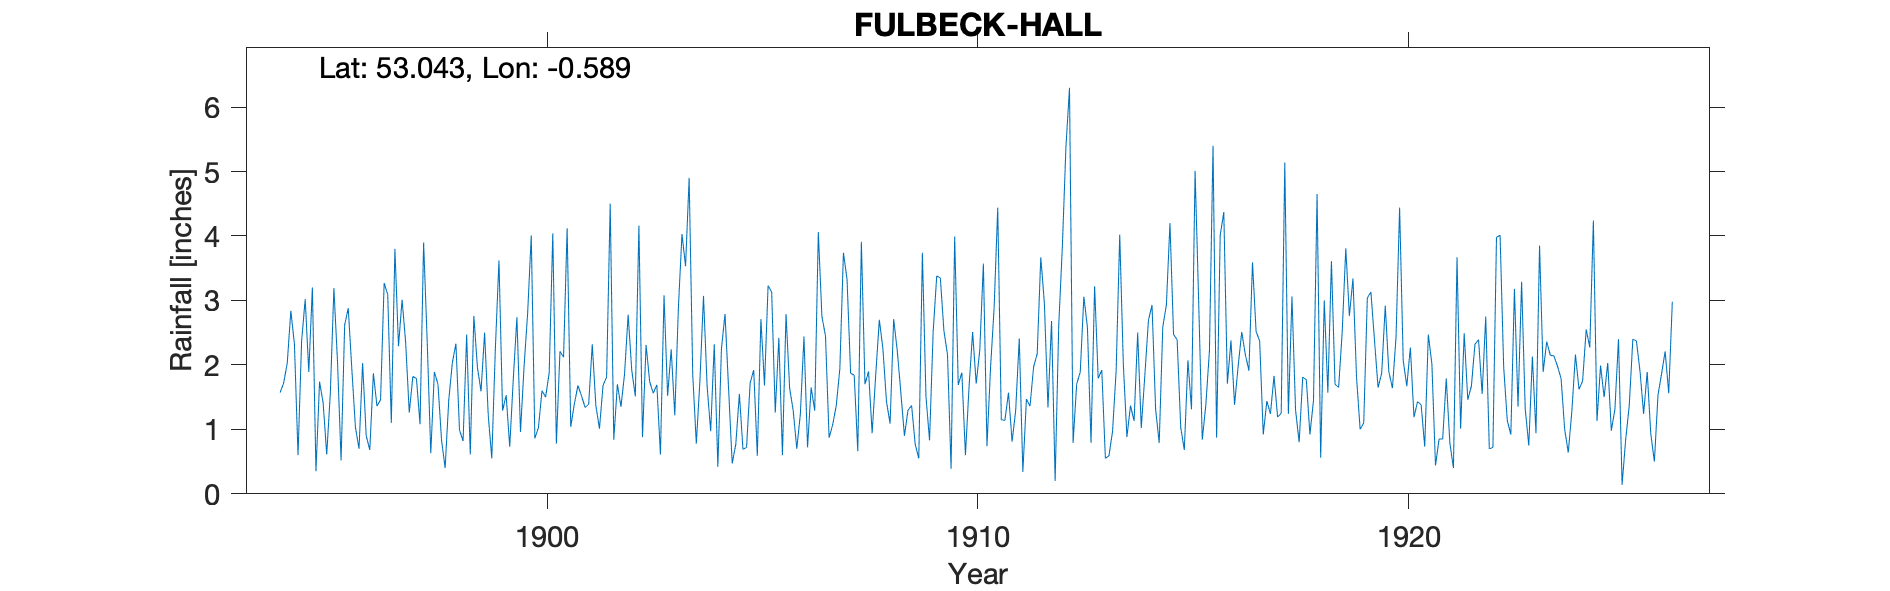

Source data for this figure (header and first rows):
FULBECK PARSONAGE / FULBECK HALL, , , , , , , , , , , , , , , , , , , , , , , 
Grid ref, SK947504, Long, -0.589, Lat, 53.04, Elevation, 180, ft, , , , , , , , , , , , , , , 
Station no, RR2725, , , , , , , , , , , , , , , , , , , , , , 
, 1894, 1895, 1896, 1897, 1898, 1899, 1900, 1901, 1902, 1903, 1904, 1905, 1906, 1907, 1908, 1909, 1910, 1911, 1912, 1913, 1914, 1915, 1916
January, , 3.20, 1.03, 2.29, 0.83, 2.50, 2.81, 1.04, 0.84, 1.69, 1.75, 0.69, 2.79, 0.87, 0.94, 0.77, 1.69, 1.15, 2.96, 2.58, 1.37, 2.47, 0.87
February, , 0.35, 0.70, 3.01, 0.40, 1.23, 4.01, 1.39, 1.70, 0.61, 3.07, 0.72, 1.64, 1.07, 1.85, 0.55, 1.88, 1.14, 1.34, 0.79, 1.13, 2.39, 4.01
March, , 1.74, 2.03, 2.34, 1.45, 0.55, 0.86, 1.68, 1.35, 3.08, 1.68, 1.72, 1.29, 1.37, 2.70, 3.74, 0.60, 1.57, 2.68, 3.22, 2.50, 1.03, 4.37
April, 1.57, 1.41, 0.90, 1.26, 2.03, 2.26, 1.03, 1.52, 1.86, 1.52, 0.97, 1.92, 0.70, 1.94, 2.25, 1.51, 1.65, 0.81, 0.20, 1.79, 1.02, 0.68, 1.71
May, 1.72, 0.61, 0.68, 1.82, 2.33, 3.62, 1.60, 1.34, 2.78, 2.24, 2.32, 0.59, 1.24, 3.74, 1.43, 0.83, 2.51, 1.29, 2.61, 1.92, 1.84, 2.07, 2.38
June, 2.03, 1.56, 1.87, 1.79, 0.99, 1.29, 1.50, 1.39, 1.92, 1.22, 0.42, 2.71, 2.44, 3.33, 1.09, 2.51, 1.71, 2.41, 3.82, 0.55, 2.69, 1.31, 1.38
July, 2.84, 3.19, 1.36, 1.08, 0.82, 1.53, 1.88, 2.32, 1.51, 2.88, 2.25, 1.68, 0.72, 1.87, 2.71, 3.38, 2.23, 0.34, 5.37, 0.59, 2.93, 5.01, 1.98
August, 2.32, 2.05, 1.46, 3.90, 2.47, 0.73, 4.04, 1.37, 4.16, 4.03, 2.79, 3.23, 1.65, 1.84, 2.22, 3.35, 3.57, 1.47, 6.30, 0.97, 1.31, 2.98, 2.51
September, 0.60, 0.52, 3.27, 2.36, 0.61, 1.79, 0.78, 1.01, 0.88, 3.53, 1.62, 3.13, 1.29, 0.66, 1.57, 2.53, 0.74, 1.36, 0.79, 1.91, 0.79, 0.84, 2.16
October, 2.37, 2.62, 3.09, 0.63, 2.76, 2.74, 2.21, 1.68, 2.31, 4.90, 0.47, 1.26, 4.06, 3.91, 0.90, 2.16, 1.96, 1.97, 1.70, 4.02, 2.59, 1.38, 1.91
November, 3.02, 2.88, 1.10, 1.89, 1.96, 0.96, 2.12, 1.81, 1.74, 1.85, 0.77, 2.42, 2.75, 1.70, 1.30, 0.39, 2.89, 2.17, 1.89, 2.02, 2.93, 2.22, 3.59
December, 1.89, 1.93, 3.80, 1.70, 1.59, 1.98, 4.12, 4.50, 1.56, 0.78, 1.55, 0.60, 2.45, 1.90, 1.37, 3.99, 4.44, 3.67, 3.06, 0.88, 4.20, 5.40, 2.52
Total, , 22.06, 21.29, 24.07, 18.24, 21.18, 26.96, 21.05, 22.61, 28.33, 19.66, 20.67, 23.02, 24.20, 20.33, 25.71, 25.87, 19.35, 32.72, 21.24, 25.30, 27.78, 29.39
TYRain_1890-1899_13_pt1/147, , , , , , , , , , , , , , , , , , , , , , , 
TYRain_1900-1909_17_pt1/087, , , , , , , , , , , , , , , , , , , , , , , 
TYRain_1910-1919_16_pt1/045, , , , , , , , , , , , , , , , , , , , , , , 
TYRain_1920-1930_17_pt1/039, , , , , , , , , , , , , , , , , , , , , , , 
# Computed figures for 1890-1893 and Jan…, , , , , , , , , , , , , , , , , , , , , , , 
#, , , , , , , , , , , , , , , , , , , , , , , 
# The gauge was relocated 100-200m from …, , , , , , , , , , , , , , , , , , , , , , , 
